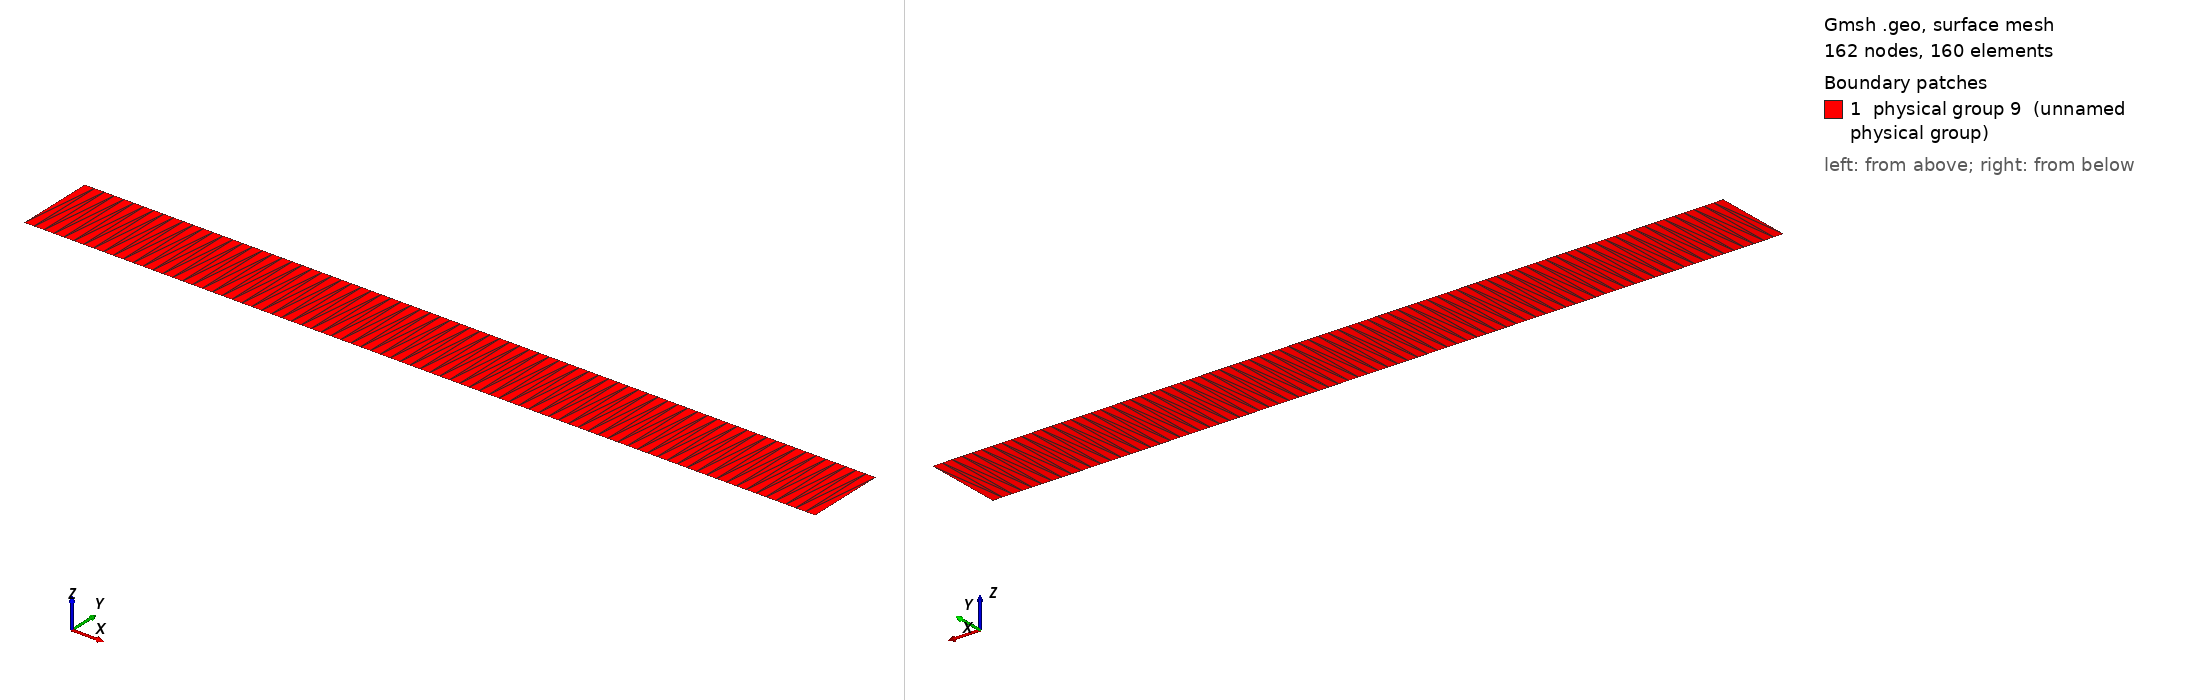

Gmsh geometry script, surface-meshed: 162 nodes, 160 surface elements. Boundary patches (legend numbers): 1 physical group 9 (unnamed physical group). Left view from above one corner, right view from below the opposite corner. Legend entries are the model's physical surfaces. The drawing asked Gmsh for element sizes between 1% and 20% of the model's largest extent; the script's own settings can give other sizes.

=== 2d_mesh_80layers.geo (drawn) ===
Point(1) = {0., 0., 0.};
Extrude {1, 0, 0} {
  Point{1}; Layers{80};
}
Extrude {0, 0.1, 0} {
  Line{1}; Layers{1};
}
Physical Line(6) = {3};
Physical Line(7) = {4};
Physical Line(8) = {1, 2};
Physical Surface(9) = {5};
